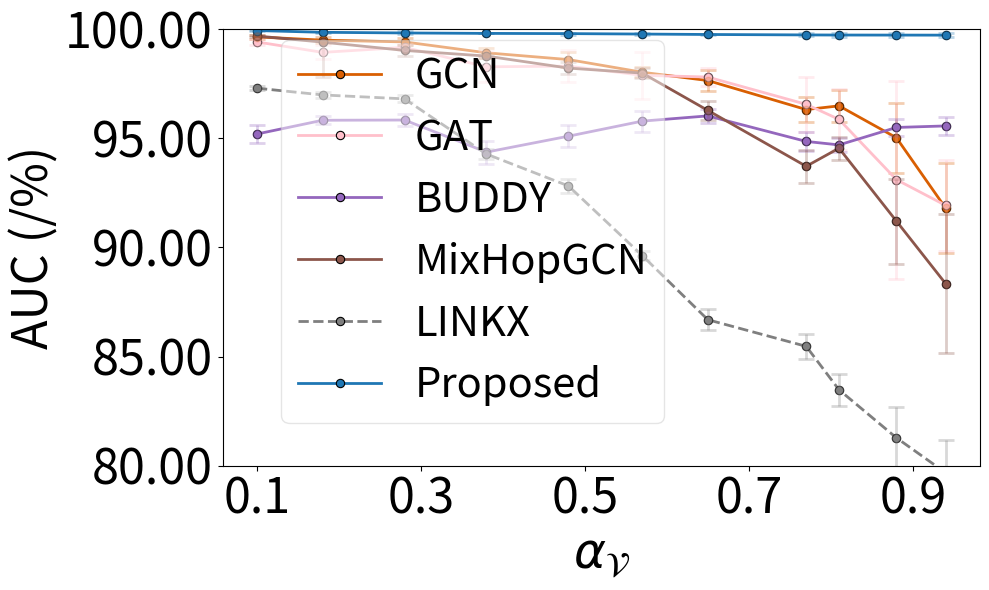

Recreate this plot in Python.
import seaborn as sns
models = ["GCN", "GAT", "GIN", "GraphSAGE", "MixHopGCN", "ChebGCN", "LINKX"]

model_colors = {
    "GCN": (0.8509803921568627, 0.37254901960784315, 0.00784313725490196, 1.0),  # Dark orange (distinct)
    "GAT": (1.0, 0.4980392156862745, 0.054901960784313725, 1.0),
    "GIN": (0.17254901960784313, 0.6274509803921569, 0.17254901960784313, 1.0),
    "GraphSAGE": (0.8392156862745098, 0.15294117647058825, 0.1568627450980392, 1.0),
    "BUDDY": (0.5803921568627451, 0.403921568627451, 0.7411764705882353, 1.0),
    "MixHopGCN": (0.5490196078431373, 0.33725490196078434, 0.29411764705882354, 1.0),
    "ChebGCN": (0.8901960784313725, 0.4666666666666667, 0.7607843137254902, 1.0),
    "LINKX": (0.4980392156862745, 0.4980392156862745, 0.4980392156862745, 1.0),
    "Proposed w.o. D1": (0.7372549019607844, 0.7411764705882353, 0.13333333333333333, 1.0),
    "Proposed w.o D2": (0.09019607843137255, 0.7450980392156863, 0.8117647058823529, 1.0),
    "Proposed": (0.12156862745098039, 0.4666666666666667, 0.7058823529411765, 1.0)
}

import matplotlib.pyplot as plt
import numpy as np
from scipy.interpolate import interp1d
from collections import defaultdict

TITLE_SIZE = 26
LABEL_SIZE = 35
TICK_SIZE = 35
LEGEND_SIZE = 30
LEGEND_TITLE_SIZE = 24
ANNOTATION_SIZE = 24
FIGSIZE = (10, 8)
DPI = 300
LEGENG_SIZE = 15

# Define sample data (replace this with your actual dataset)
raw_citeseer_auc_data = [
    ("GCN",
     [0.9, 0.82, 0.72, 0.62, 0.52, 0.43, 0.35, 0.23, 0.19, 0.12, 0.06],
     [99.65, 99.50, 99.42, 98.92, 98.61, 98.03, 97.65, 96.32, 96.49, 95.03, 91.81],
     [0.08, 0.14, 0.16, 0.24, 0.33, 0.22, 0.47, 0.56, 0.74, 1.60, 2.05]),

    ("GAT",
     [0.9, 0.82, 0.72, 0.62, 0.52, 0.43, 0.35, 0.23, 0.19, 0.12, 0.06],
     [99.42, 98.94, 99.17, 98.28, 98.31, 97.89, 97.81, 96.56, 95.87, 93.11, 91.93],
     [0.14, 0.32, 0.14, 0.71, 0.74, 1.07, 0.41, 1.26, 1.41, 4.54, 2.09]),

     #bs1024_lr0.02_testbs2048
    ("BUDDY",
     [0.9, 0.82, 0.72, 0.62, 0.52, 0.43, 0.35, 0.23, 0.19, 0.12, 0.06],
     [95.2, 95.83, 95.84, 94.37, 95.1, 95.79, 96.03, 94.86, 94.7, 95.5, 95.57],
     [0.39, 0.18, 0.26, 0.53, 0.51, 0.48, 0.32, 0.42, 0.31, 0.39, 0.41]),

    # ("GIN",
    #  [0.9, 0.82, 0.72, 0.62, 0.52, 0.43, 0.35, 0.23, 0.19, 0.12, 0.06],
    #  [95.43, 95.40, 94.69, 92.73, 90.53, 89.78, 86.46, 78.42, 82.29, 75.34, 61.25],
    #  [1.10, 0.71, 1.14, 0.79, 1.34, 1.16, 2.00, 1.10, 1.19, 1.54, 1.04]),

    # ("GraphSAGE",
    #  [0.9, 0.82, 0.72, 0.62, 0.52, 0.43, 0.35, 0.23, 0.19, 0.12, 0.06],
    #  [96.19, 95.99, 94.18, 93.26, 91.69, 91.81, 86.72, 85.62, 82.41, 77.59, 74.68],
    #  [2.00, 1.77, 1.73, 3.49, 2.63, 2.91, 4.49, 5.20, 6.02, 3.97, 5.96]),


    ("MixHopGCN",
    [0.9, 0.82, 0.72, 0.62, 0.52, 0.43, 0.35, 0.23, 0.19, 0.12, 0.06],
    [99.69, 99.41, 99.03, 98.77, 98.22, 97.99, 96.282, 93.72, 94.55, 91.21, 88.347],
    [0.06, 1.60, 0.25, 0.07, 0.27, 0.23, 0.442, 0.76, 0.52, 1.95, 3.176]),


    # ("ChebGCN",
    #  [0.9, 0.82, 0.72, 0.62, 0.52, 0.43, 0.35, 0.23, 0.19, 0.12, 0.06],
    #  [97.59, 97.76, 97.20, 94.90, 92.50, 88.75, 84.72, 79.21, 76.92, 72.16, 68.81],
    #  [0.46, 0.41, 0.44, 0.58, 1.31, 1.86, 1.89, 1.42, 1.49, 2.07, 2.76]),

    ("LINKX",
    [0.9,   0.82,  0.72,  0.62,  0.52,  0.43,  0.35,  0.23,   0.19, 0.12, 0.06],
    [97.30, 96.99, 96.81, 94.28, 92.82, 89.63, 86.69, 85.47, 83.48, 81.28, 79.68],
    [0.08,  0.14,  0.16,  0.24,  0.33,  0.22,  0.47,  0.56,  0.74, 1.42, 1.49]),

    # ('Proposed w.o. D1',
    #  [0.9, 0.82, 0.72, 0.62, 0.52, 0.43, 0.35, 0.23, 0.19, 0.12, 0.06],
    #  [99.89, 99.83, 99.77, 99.76, 99.76, 99.74, 99.67, 99.63, 99.625, 99.6225, 99.62],
    #  [0.08, 0.1, 0.11, 0.07, 0.05, 0.07, 0.12, 0.07, 0.145, 0.1825, 0.22]),

    # ('Proposed w.o D2',
    #  [0.9, 0.82, 0.72, 0.62, 0.52, 0.43, 0.35, 0.23, 0.19, 0.12, 0.06],
    #  [99.9, 99.8, 99.79, 99.78, 99.75, 99.74, 99.73, 99.71, 99.7775, 99.83875, 99.9],
    #  [0.05, 0.05, 0.07, 0.12, 0.03, 0.07, 0.04, 0.03, 0.04, 0.045, 0.05]),

    ('Proposed',
     [0.9, 0.82, 0.72, 0.62, 0.52, 0.43, 0.35, 0.23, 0.19, 0.12, 0.06],
     [99.94, 99.86, 99.83, 99.81, 99.8, 99.78, 99.76, 99.74, 99.735, 99.7325, 99.73],
     [0.03, 0.03, 0.07, 0.0, 0.05, 0.04, 0.03, 0.07, 0.075, 0.0775, 0.08])
    
]


# Define new interpolated alpha values
new_alpha = np.arange(0.1, 1.0, 0.2)

# Create a new dictionary to store interpolated results
interpolated_data = defaultdict(dict)

# Perform interpolation for each model
for model, alpha, best_valid, variance in raw_citeseer_auc_data:

    # f_best_valid = interp1d(alpha, best_valid, kind='linear', fill_value="extrapolate")
    # f_variance = interp1d(alpha, variance, kind='linear', fill_value="extrapolate")

    interpolated_data[model]["alpha"] =  [1-i for i in alpha] 
    interpolated_data[model]["best_valid"] = best_valid
    interpolated_data[model]["variance"] = variance

# Create the updated plot with error bars and reduced transparency for error bars
fig, ax = plt.subplots(figsize=(10, 6))

# Use 'tab10' colormap for distinguishable colors
colors = plt.cm.get_cmap('tab10', len(interpolated_data))

# Define different line styles and transparency settings
dashed_models = {"ChebGCN", "LINKX", "GIN"}  # Models that will have dashed lines
line_styles = {model: "--" if model in dashed_models else "-" for model in interpolated_data.keys()}
alpha_values = {model: 0.5 if model in dashed_models else 1.0 for model in interpolated_data.keys()}  # Reduce opacity for dashed lines

model_colors["GAT"] = "pink"
# Plot interpolated data with solid markers and error bars
for idx, (model, values) in enumerate(interpolated_data.items()):
    color = model_colors.get(model, f"C{idx}")  # consistent color fallback

    # Plot main lines
    ax.plot(
        values["alpha"],
        values["best_valid"],
        linestyle=line_styles[model],
        linewidth=2,
        color=color,
        label=model,
        marker='o',
        markersize=6,
        markerfacecolor=color,
        markeredgecolor='black',
        markeredgewidth=0.8
    )

    ax.errorbar(
        values["alpha"],
        values["best_valid"],
        yerr=values["variance"],
        fmt='o',  # Markers only for error bars
        color=color,
        alpha=0.3,  # Reduced transparency for error bars
        capsize=6,
        elinewidth=2,
        capthick=2
    )
fontsize = 22

# Formatting the plot
legend = ax.legend(
    fontsize=LEGEND_SIZE,
    loc="lower left",             # <<< 改成 "lower left"
    bbox_to_anchor=(0.05, 0.05),   # <<< (0,0) 是左下角，调到 (0.05, 0.05) 稍微留点边
    ncol=1,
    frameon=True,
    framealpha=0.5,
    fancybox=True
)

legend.get_frame().set_facecolor('white')
ax.set_xlabel(r"$\alpha_{\mathcal{V}}$", fontsize=LABEL_SIZE)
ax.set_ylabel("AUC (/%)", fontsize=LABEL_SIZE)
ax.set_xticks(new_alpha)
ymin = 80 
ymax = 100
yticks = np.linspace(ymin, ymax, 5)
ax.set_yticks(yticks)
ax.set_yticklabels([f"{tick:.2f}" for tick in yticks])  # 保留两位小数

ax.set_ylim(ymin, ymax)  # 🔥🔥🔥 这里设置只显示 99.62-100
ax.tick_params(axis='both', labelsize=TICK_SIZE)
# ax.legend(fontsize=LEGENG_SIZE, loc="lower left")
plt.tight_layout()

plt.savefig('Exp1_Citeseer_SYN_AUC_Real.pdf')
